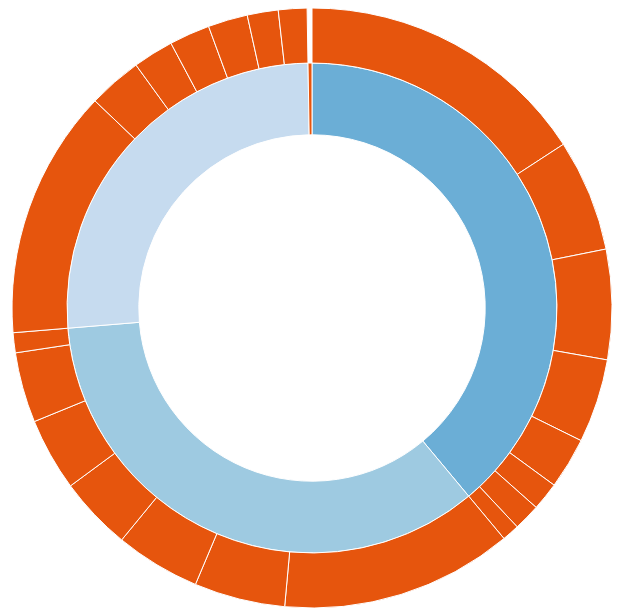
D3 v4 page, settled after 360 driven frames (6 s of simulated time); the page loaded 1 data file(s).


      // Dimensions of sunburst.
      var width = 750;
      var height = 600;
      var radius = Math.min(width, height) / 2;

      // Breadcrumb dimensions: width, height, spacing, width of tip/tail.
      var b = {
        w: 75, h: 30, s: 3, t: 10
      };

      // Mapping of step names to colors.
      
      /*
      var colors = {
        "industrial": "#5687d1",
        "commercial": "#7b615c",
        "residential": "#de783b",
        "direct": "#6ab975",
        "all other uses": "#a173d1",
        "space cooling" : '#ffff33'
      };
      */
      var colors = d3.scaleOrdinal(d3.schemeCategory20c)
      

      // Total size of all segments; we set this later, after loading the data.
      var totalSize = 0; 

      var vis = d3.select("#chart").append("svg:svg")
          .attr("width", width)
          .attr("height", height)
          .append("svg:g")
          .attr("id", "container")
          .attr("transform", "translate(" + width / 2 + "," + height / 2 + ")");

      var partition = d3.partition()
          .size([2 * Math.PI, radius * radius])
         

      var arc = d3.arc()
        .startAngle(function(d) { return d.x0; })
        .endAngle(function(d) { return d.x1; })
        .innerRadius(function(d) { return Math.sqrt(d.y0); })
        .outerRadius(function(d) { return Math.sqrt(d.y1); });


      // modification is here
      d3.json("flare.json",function(error, root){
        if (error) throw error;
        createVisualization(root)
      })

      function createVisualization(json) {

        // Basic setup of page elements.
        initializeBreadcrumbTrail();
        drawLegend();
        d3.select("#togglelegend").on("click", toggleLegend);

        // Bounding circle underneath the sunburst, to make it easier to detect
        // when the mouse leaves the parent g.
        vis.append("svg:circle")
            .attr("r", radius)
            .style("opacity", 0);

        // Turn the data into a d3 hierarchy and calculate the sums.
        var root = d3.hierarchy(json)
            .sum(function(d) { return d.size; })
            .sort(function(a, b) { return b.value - a.value; });

        // For efficiency, filter nodes to keep only those large enough to see.
        var nodes = partition(root).descendants()
            .filter(function(d) {
                return (d.x1 - d.x0 > 0.005); // 0.005 radians = 0.29 degrees
            });

        var path = vis.data([json]).selectAll("path")
            .data(nodes)
            .enter().append("svg:path")
            .attr("display", function(d) { return d.depth ? null : "none"; })
            .attr("d", arc)
            .attr("fill-rule", "evenodd")
            .style("fill", function(d) { return colors((d.children ? d.data : d.parent).name); })
            .style("opacity", 1)
            .on("mouseover", mouseover);

        // Add the mouseleave handler to the bounding circle.
        d3.select("#container").on("mouseleave", mouseleave);

        // Get total size of the tree = value of root node from partition.
        totalSize = path.datum().value;
      };
      // Fade all but the current sequence, and show it in the breadcrumb trail.

      function mouseover(d) {

        var percentage = (100 * d.value / totalSize).toPrecision(3);
        var percentageString = percentage + "%";
        if (percentage < 0.1) {
          percentageString = "< 0.1%";
        }

        d3.select("#percentage")
            .text(percentageString);

        d3.select("#explanation")
            .style("visibility", "");

        var sequenceArray = d.ancestors().reverse();
        sequenceArray.shift(); // remove root node from the array
        updateBreadcrumbs(sequenceArray, percentageString);

        // Fade all the segments.
        d3.selectAll("path")
            .style("opacity", 0.3);

        // Then highlight only those that are an ancestor of the current segment.
        vis.selectAll("path")
            .filter(function(node) {
                      return (sequenceArray.indexOf(node) >= 0);
                    })
            .style("opacity", 1);
      }

      // Restore everything to full opacity when moving off the visualization.
      function mouseleave(d) {

        // Hide the breadcrumb trail
        d3.select("#trail")
            .style("visibility", "hidden");

        // Deactivate all segments during transition.
        d3.selectAll("path").on("mouseover", null);

        // Transition each segment to full opacity and then reactivate it.
        d3.selectAll("path")
            .transition()
            .duration(1000)
            .style("opacity", 1)
            .on("end", function() {
                    d3.select(this).on("mouseover", mouseover);
                  });

        d3.select("#explanation")
            .style("visibility", "hidden");
        }

        function initializeBreadcrumbTrail() {
        // Add the svg area.
        var trail = d3.select("#sequence").append("svg:svg")
            .attr("width", width)
            .attr("height", 50)
            .attr("id", "trail");
        // Add the label at the end, for the percentage.
        trail.append("svg:text")
          .attr("id", "endlabel")
          .style("fill", "#000");
        }

        // Generate a string that describes the points of a breadcrumb polygon.
        function breadcrumbPoints(d, i) {
        var points = [];
        points.push("0,0");
        points.push(b.w + ",0");
        points.push(b.w + b.t + "," + (b.h / 2));
        points.push(b.w + "," + b.h);
        points.push("0," + b.h);
        if (i > 0) { // Leftmost breadcrumb; don't include 6th vertex.
          points.push(b.t + "," + (b.h / 2));
        }
        return points.join(" ");
        }

        // Update the breadcrumb trail to show the current sequence and percentage.
        function updateBreadcrumbs(nodeArray, percentageString) {

        // Data join; key function combines name and depth (= position in sequence).
        var trail = d3.select("#trail")
            .selectAll("g")
            .data(nodeArray, function(d) { return d.data.name + d.depth; });

        // Remove exiting nodes.
        trail.exit().remove();

        // Add breadcrumb and label for entering nodes.
        var entering = trail.enter().append("svg:g");

        entering.append("svg:polygon")
            .attr("points", breadcrumbPoints)
            .style("fill", function(d) { return colors((d.children ? d.data : d.parent).name)});

        entering.append("svg:text")
            .attr("x", (b.w + b.t) / 2)
            .attr("y", b.h / 2)
            .attr("dy", "0.35em")
            .attr("text-anchor", "middle")
            .text(function(d) { return d.data.name; });

        // Merge enter and update selections; set position for all nodes.
        entering.merge(trail).attr("transform", function(d, i) {
          return "translate(" + i * (b.w + b.s) + ", 0)";
        });

        // Now move and update the percentage at the end.
        d3.select("#trail").select("#endlabel")
            .attr("x", (nodeArray.length + 0.5) * (b.w + b.s))
            .attr("y", b.h / 2)
            .attr("dy", "0.35em")
            .attr("text-anchor", "middle")
            .text(percentageString);

        // Make the breadcrumb trail visible, if it's hidden.
        d3.select("#trail")
            .style("visibility", "");

      }

      function drawLegend() {

        // Dimensions of legend item: width, height, spacing, radius of rounded rect.
        var li = {
          w: 75, h: 30, s: 3, r: 3
        };

        var legend = d3.select("#legend").append("svg:svg")
            .attr("width", li.w)
            .attr("height", d3.keys(colors).length * (li.h + li.s));

        var g = legend.selectAll("g")
            .data(d3.entries(colors))
            .enter().append("svg:g")
            .attr("transform", function(d, i) {
                    return "translate(0," + i * (li.h + li.s) + ")";
                });

          g.append("svg:rect")
              .attr("rx", li.r)
              .attr("ry", li.r)
              .attr("width", li.w)
              .attr("height", li.h)
              .style("fill", function(d) { return d.value; });

          g.append("svg:text")
              .attr("x", li.w / 2)
              .attr("y", li.h / 2)
              .attr("dy", "0.35em")
              .attr("text-anchor", "middle")
              .text(function(d) { return d.key; });
      }

      function toggleLegend() {
        var legend = d3.select("#legend");
        if (legend.style("visibility") == "hidden") {
          legend.style("visibility", "");
        } else {
          legend.style("visibility", "hidden");
        }
      }   
    

### data: flare.json
{
 "name": "electricity",
 "children": [
  {
   "name": "commercial",
   "children": [
    "{... 2 keys}",
    "{... 2 keys}",
    "{... 2 keys}",
    "{... 2 keys}",
    "{... 2 keys}",
    "{... 2 keys}",
    "{... 2 keys}"
   ]
  },
  {
   "name": "residential",
   "children": [
    "{... 2 keys}",
    "{... 2 keys}",
    "{... 2 keys}",
    "{... 2 keys}",
    "{... 2 keys}",
    "{... 2 keys}",
    "{... 2 keys}",
    "{... 2 keys}"
   ]
  },
  {
   "name": "transportation",
   "size": 0
  },
  {
   "name": "industrial",
   "children": [
    "{... 2 keys}",
    "{... 2 keys}",
    "{... 2 keys}",
    "{... 2 keys}",
    "{... 2 keys}",
    "{... 2 keys}",
    "{... 2 keys}"
   ]
  },
  {
   "name": "direct",
   "size": 9.9
  }
 ]
}